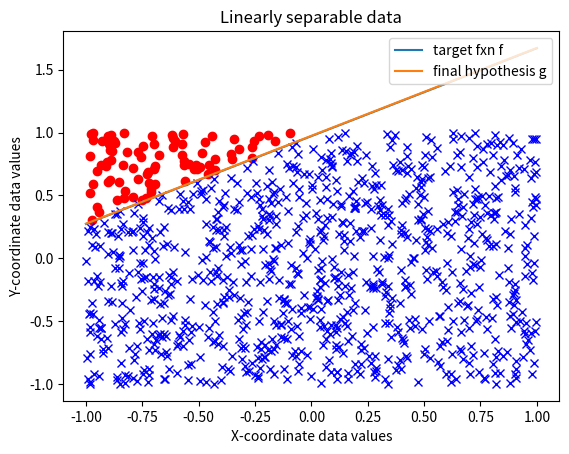

Reproduce this figure in Python.
import numpy as np
import matplotlib.pyplot as plt
import random

N = 1000     # data set size
d = 2       # 2 classes of data

# Generate random training data
X = np.random.uniform(-1, 1, size=(N, d+1))
X[:, 0] = 1

# Calculate weights vector
w = np.random.uniform(-1, 1, size=(d+1))

# Compute true labels for the training data
Y = np.sign(np.dot(X, w))
ind_pos = np.where(Y == 1)[0]   # positive examples
ind_neg = np.where(Y == -1)[0]  # negative examples
# If there are two few positive or negative examples, then repeat
# w = np.random... until you find good values for w

# Plot points
plt.clf()
plt.plot(X[ind_pos, 1], X[ind_pos, 2], 'ro')    # red dot points
plt.plot(X[ind_neg, 1], X[ind_neg, 2], 'bx')    # blue 'x' points


# Generate random target function: f(x) = w^Tx
m = w[1] / w[2]
intercept = w[0] / w[2]
line_x = np.linspace(-1, 1, 100)
# Plot target function
y = (-m*line_x) - intercept
plt.plot(line_x, y, label='target fxn f')

# Label axes
plt.ylabel('Y-coordinate data values')
plt.xlabel('X-coordinate data values')
plt.title('Linearly separable data')


# Perceptron algorithm
def perceptron(X, Y):
    # To be trained
    w_train = np.random.uniform(-1, 1, size=(d + 1))

    # Variable to store number of iterations until convergence
    count = 0

    while True:
        Y1 = np.sign(np.dot(X, w_train))

        # Lists to keep track of misclassified points
        misclassified_X = []
        misclassified_Y = []

        # Check for misclassified point
        for i in range(len(Y1)):
            if Y1[i] != Y[i]:
                misclassified_X.append(X[i, :])
                misclassified_Y.append(Y[i])

        if len(misclassified_X) == 0:
            return w_train, count

        # Choose random misclassified point
        num = random.randint(0, len(misclassified_X)-1)
        pt_x = misclassified_X[num]
        pt_y = misclassified_Y[num]

        # Update final hypothesis
        w_train += np.dot(pt_x, pt_y)
        count += 1


# Run perceptron algorithm
result = perceptron(X, Y)

# Generate final hypothesis g
g = result[0]
m1 = g[1] / g[2]
intercept1 = g[0] / g[2]
line_x1 = np.linspace(-1, 1, 100)

# Plot final hypothesis g
y1 = (-m*line_x1) - intercept1
plt.plot(line_x1, y1, label='final hypothesis g')

# Add legend
plt.legend(loc='upper right')

plt.show()

# Print number of iterations until convergence
print("Number of iterations until convergence: " + str(result[1]))